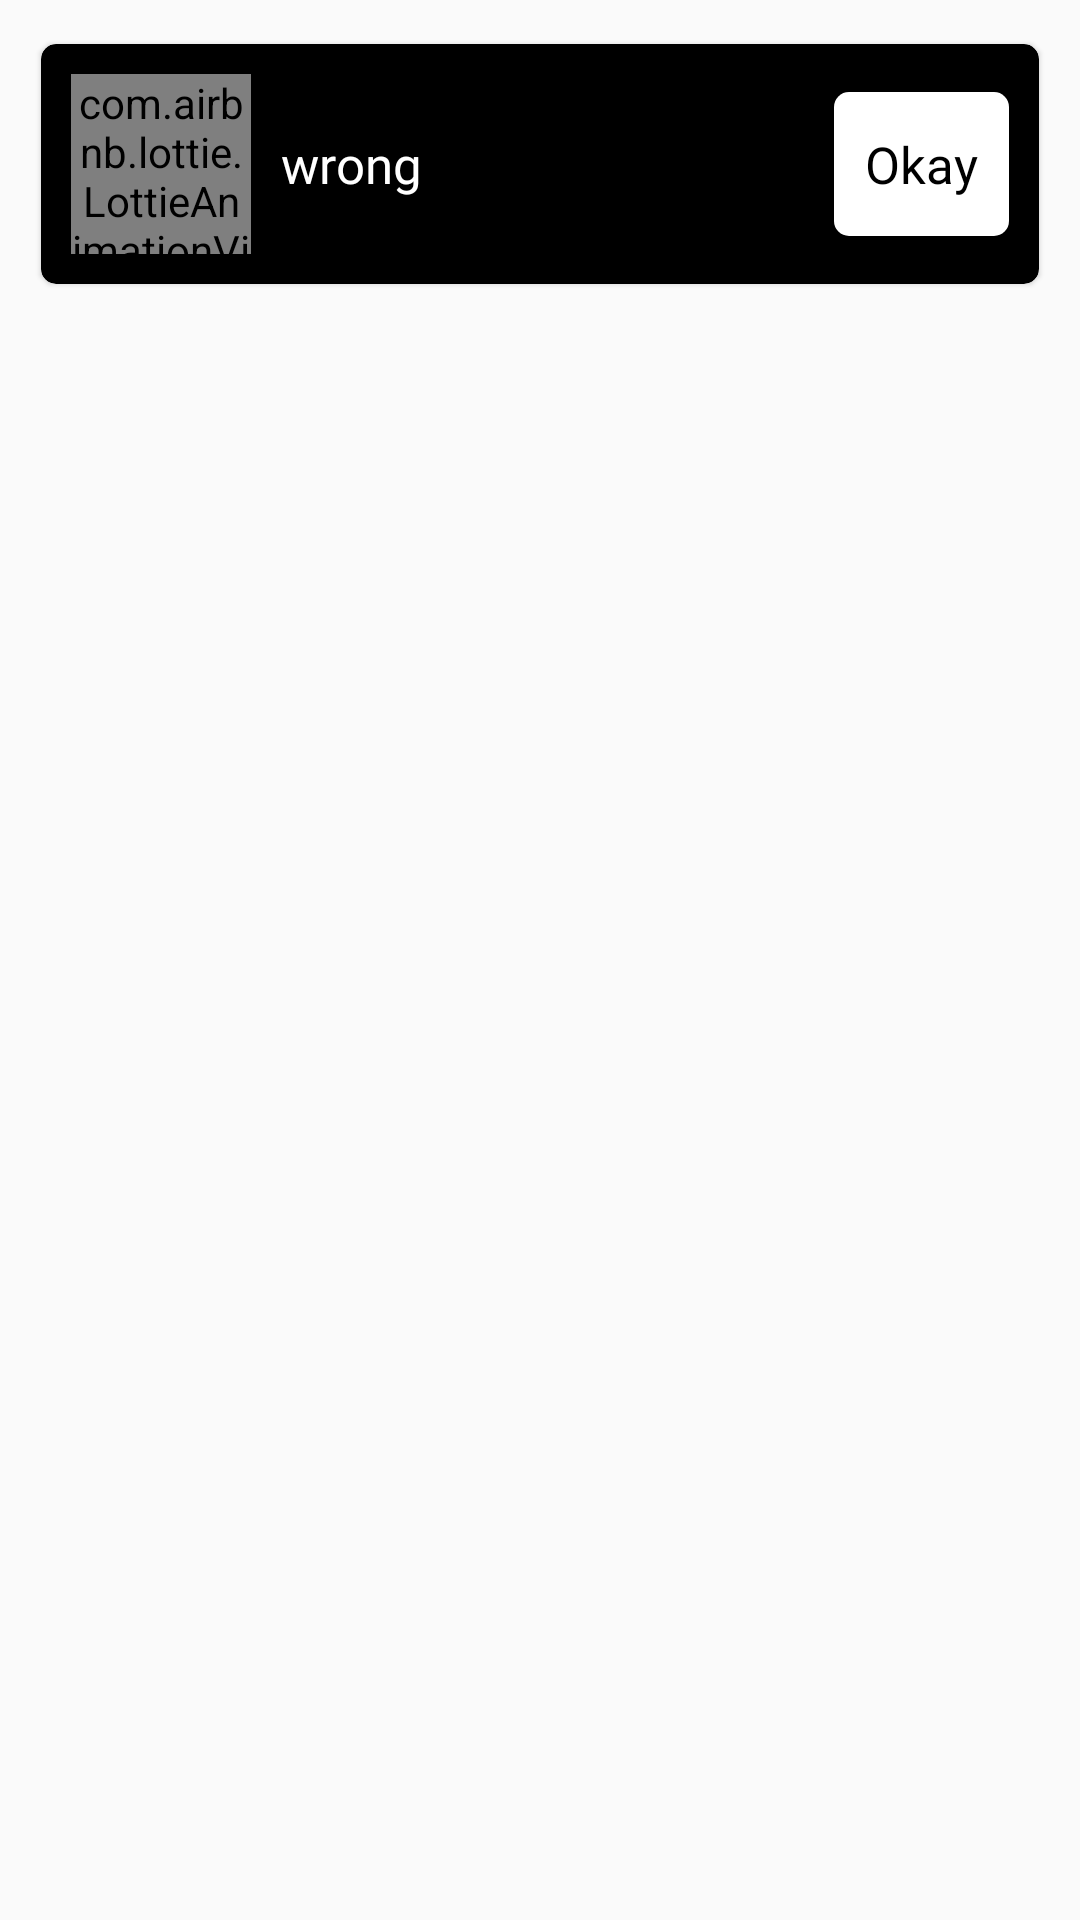

Reconstruct the res/layout file that produces this screen, plus the resources it refers to.
<!-- AndroidManifest.xml: application theme Theme.StudyBuddy -->
<!-- res/layout/err_snackbar.xml -->
<?xml version="1.0" encoding="utf-8"?>
<LinearLayout xmlns:android="http://schemas.android.com/apk/res/android"
    android:layout_width="match_parent"
    android:layout_height="match_parent"
    xmlns:app="http://schemas.android.com/apk/res-auto"
    android:orientation="vertical">

    <com.google.android.material.card.MaterialCardView
        android:layout_width="match_parent"
        android:layout_height="wrap_content"
        android:layout_margin="10sp"
        app:cardBackgroundColor="@color/primary"
        app:cardCornerRadius="@dimen/corner_radius"
        app:cardElevation="1dp"
        app:cardPreventCornerOverlap="true"
        app:cardUseCompatPadding="true">

        <LinearLayout
            android:layout_width="match_parent"
            android:layout_height="wrap_content"
            android:layout_gravity="center_vertical"
            android:orientation="horizontal"
            android:padding="10dp">

            <com.airbnb.lottie.LottieAnimationView
                android:layout_width="60sp"
                android:layout_height="60sp"
                app:lottie_rawRes="@raw/error"
                app:lottie_autoPlay="true"
                android:layout_gravity="center_vertical"
                app:lottie_loop="true"/>
            <TextView
                android:id="@+id/sb_error_text"
                android:layout_width="0dp"
                android:layout_height="wrap_content"
                android:text="@string/wrong_details"
                android:fontFamily="@font/ibmplexsansitalic"
                android:textColor="@color/primaryOpposite"
                android:layout_gravity="center_vertical"
                android:textSize="17sp"
                android:layout_margin="10dp"
                android:layout_weight="3"/>
            <Button
                android:id="@+id/submit_sb"
                android:layout_width="0sp"
                android:layout_height="wrap_content"
                android:text="Okay"
                android:textAllCaps="false"
                android:fontFamily="@font/ibmplexsanssemibold"
                android:layout_gravity="center_vertical"
                android:background="@drawable/buttonbg_small"
                android:textColor="@color/primary"
                android:layout_weight="1"
                android:textSize="17dp"/>

        </LinearLayout>
    </com.google.android.material.card.MaterialCardView>
</LinearLayout>
<!-- resources referenced by this layout -->
<resources>
  <color name="primary">#000000</color>
  <color name="primaryOpposite">#ffff</color>
  <dimen name="corner_radius">5dp</dimen>
  <!-- drawable buttonbg_small (drawable-v24) -->
  <?xml version="1.0" encoding="utf-8"?>
  <shape xmlns:android="http://schemas.android.com/apk/res/android" android:shape="rectangle">
      <solid android:color="@color/background"/>
      <corners android:radius="@dimen/corner_radius"/>
  </shape>
  <string name="wrong_details">wrong</string>
  <style name="Theme.StudyBuddy" parent="Theme.AppCompat.Light.NoActionBar">
          
          <item name="colorPrimary">@color/white</item>
          <item name="colorPrimaryVariant">@color/editTextColorNotOnFocus</item>
          <item name="colorOnPrimary">@color/black</item>
  
          
          <item name="colorSecondary">@color/accent_secondary</item>
          <item name="colorSecondaryVariant">@color/accent_secondary</item>
          <item name="colorOnSecondary">@color/primary</item>
          
          <item name="android:statusBarColor" tools:targetApi="l">?attr/colorOnPrimary</item>
          
          <item name="colorAccent">@color/accent_primary</item>
  
          <item name="actionBarItemBackground">@color/textPrimary</item>
      </style>
  <color name="background">#ffff</color>
  <color name="white">#FFFFFFFF</color>
  <color name="editTextColorNotOnFocus">#ffff</color>
  <color name="black">#FF000000</color>
  <color name="accent_secondary">#0983FE</color>
  <color name="accent_primary">#f60</color>
  <color name="textPrimary">#000000</color>
</resources>
